Image classification data set "dataset" (eWingEye/CNN_Aspergillus on GitHub). Class labels (7): Aspergillus flavus strain AI2, Aspergillus clavatus strain AI1, Aspergillus flavus strain AI1, Aspergillus fumigatus strain A293, Aspergillus nidulans strain TN02A7, Aspergillus niger strain AI1, Aspergillus terreus strain AI1.

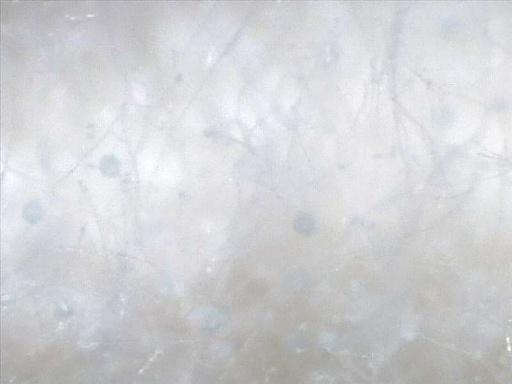
Label: Aspergillus clavatus strain AI1

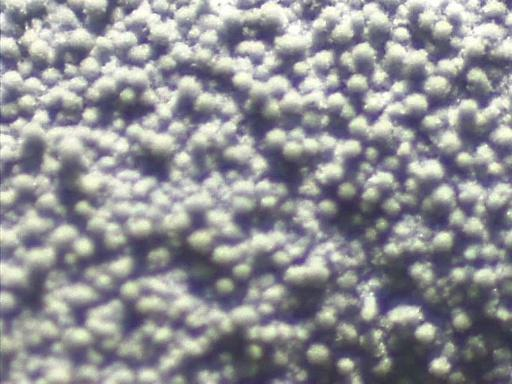
Label: Aspergillus fumigatus strain A293

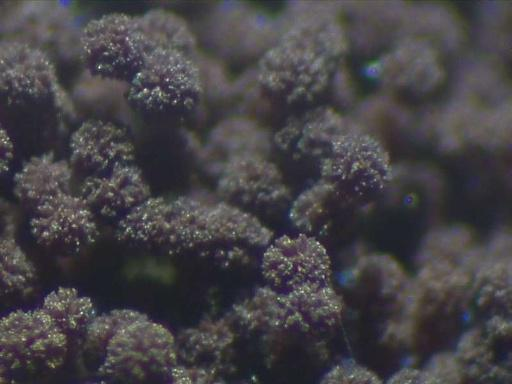
Label: Aspergillus niger strain AI1

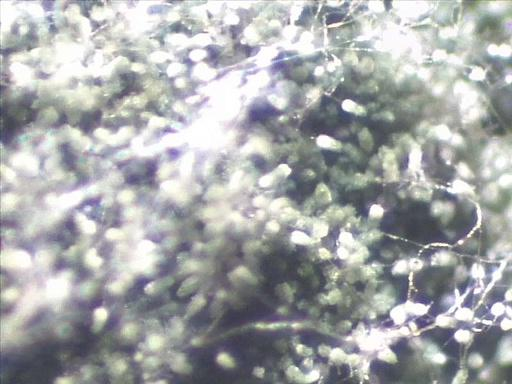
Label: Aspergillus nidulans strain TN02A7

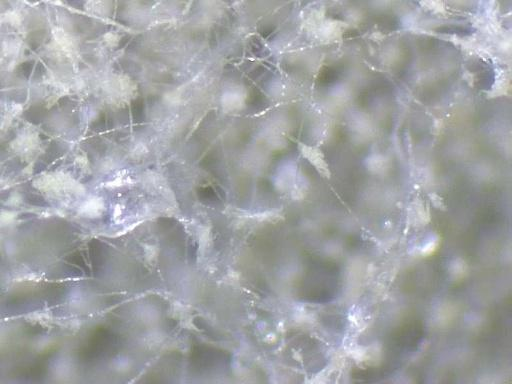
Label: Aspergillus flavus strain AI2

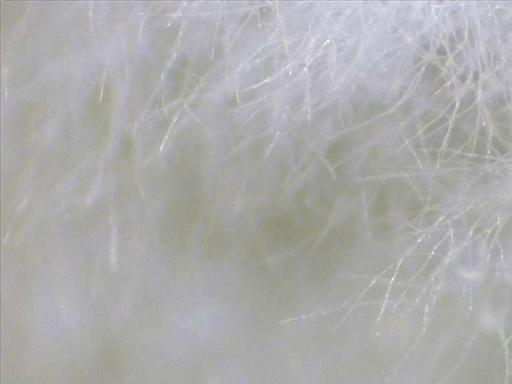
Label: Aspergillus flavus strain AI1
